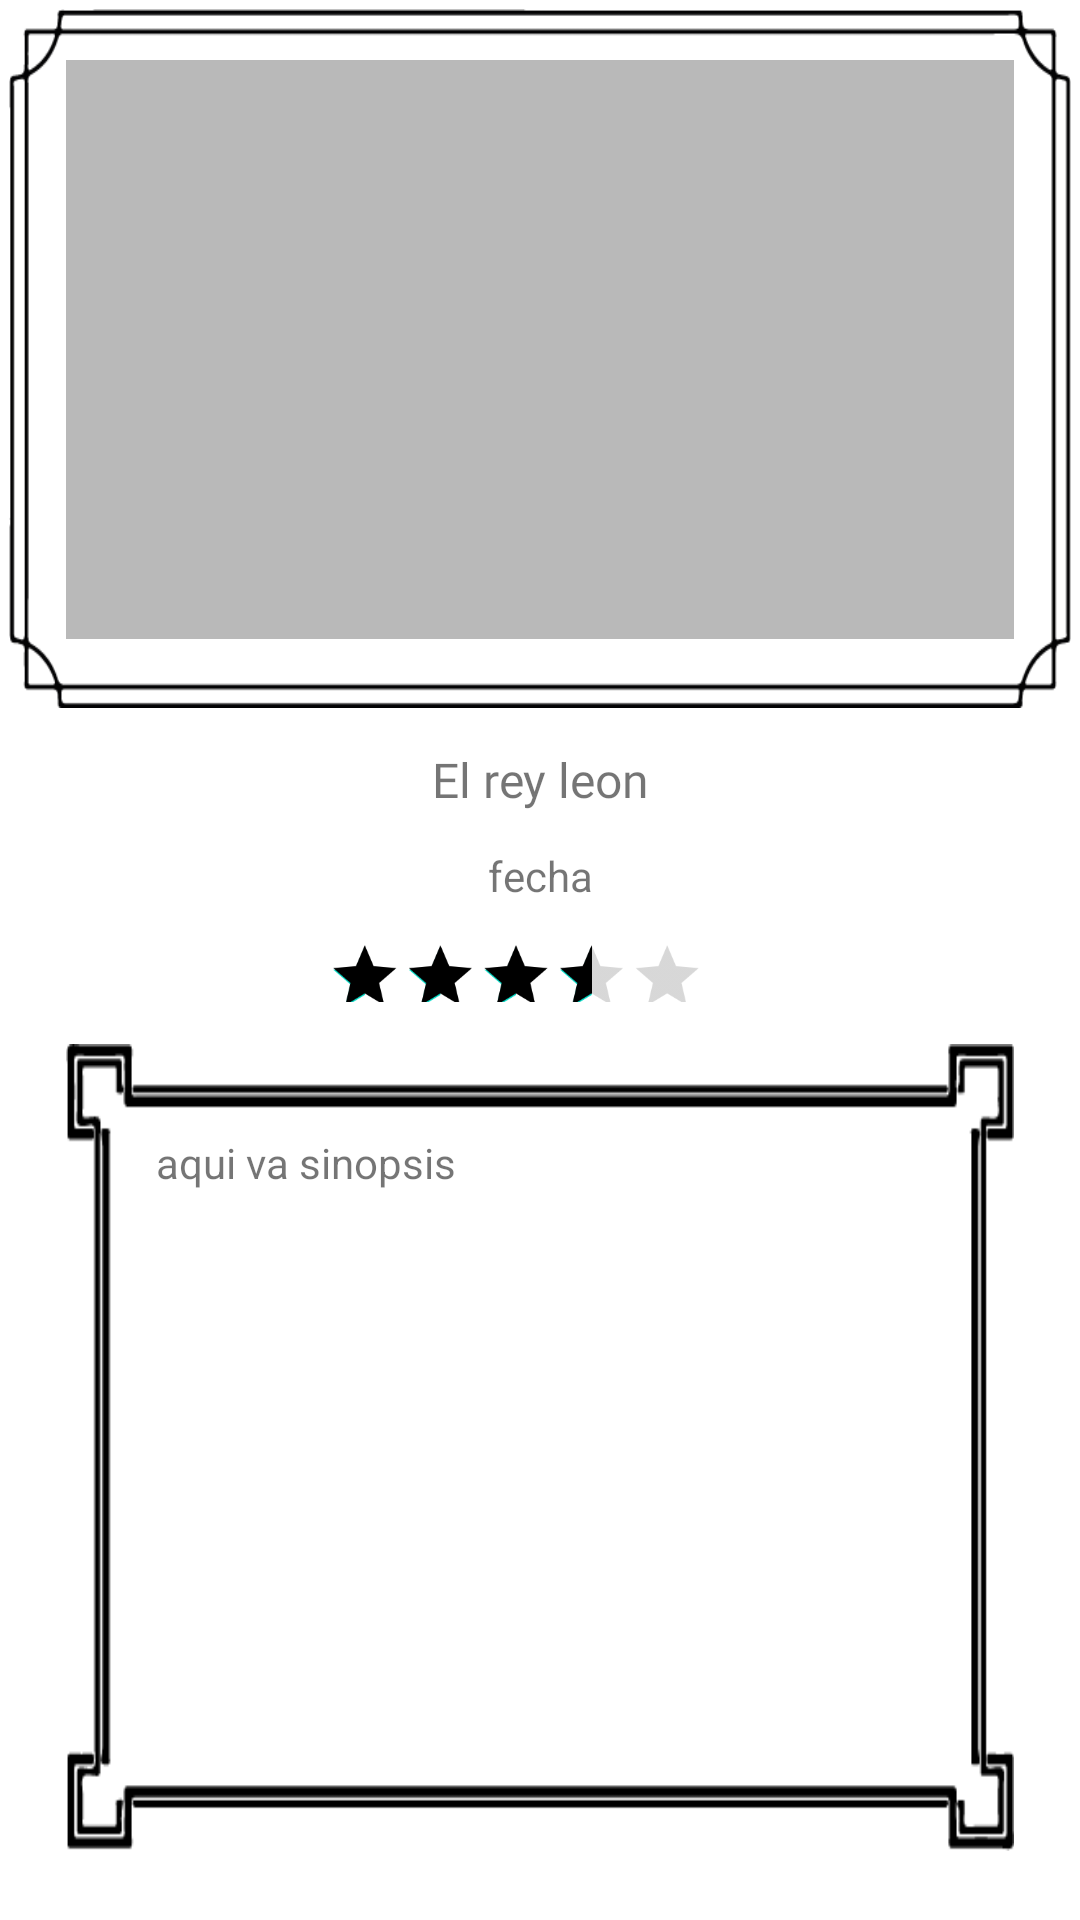

This screen was rendered from an Android layout file. Write that file and the resources it references.
<!-- AndroidManifest.xml: application theme Theme.PelisApp -->
<!-- res/layout/fragment_item_detalle.xml -->
<?xml version="1.0" encoding="utf-8"?>
<androidx.constraintlayout.widget.ConstraintLayout xmlns:android="http://schemas.android.com/apk/res/android"
    xmlns:app="http://schemas.android.com/apk/res-auto"
    xmlns:tools="http://schemas.android.com/tools"
    android:id="@+id/frameLayout2"
    android:layout_width="match_parent"
    android:layout_height="match_parent"
    tools:context=".ui.fragment.ItemDetalleFragment">

    <RatingBar
        android:id="@+id/ratingBar2"
        style="?android:attr/ratingBarStyleIndicator"
        android:layout_width="wrap_content"
        android:layout_height="30dp"
        android:layout_margin="5dp"
        android:layout_marginBottom="8dp"
        android:backgroundTint="@color/black"
        android:max="5"
        android:progressTint="@color/black"
        android:rating="3.5"
        android:scaleX=".7"
        android:scaleY=".7"
        android:transformPivotX="0dp"
        android:transformPivotY="0dp"
        app:layout_constraintBottom_toTopOf="@+id/guideline17"
        app:layout_constraintEnd_toStartOf="@+id/guideline16"
        app:layout_constraintHorizontal_bias="0.652"
        app:layout_constraintStart_toStartOf="@+id/guideline14" />

    <TextView
        android:id="@+id/textView4"
        android:layout_width="0dp"
        android:layout_height="0dp"
        android:layout_margin="3dp"
        android:background="@drawable/marco"
        app:layout_constraintBottom_toTopOf="@+id/guideline12"
        app:layout_constraintEnd_toEndOf="parent"
        app:layout_constraintStart_toStartOf="parent"
        app:layout_constraintTop_toTopOf="parent" />

    <androidx.constraintlayout.widget.Guideline
        android:id="@+id/guideline12"
        android:layout_width="wrap_content"
        android:layout_height="wrap_content"
        android:orientation="horizontal"
        app:layout_constraintGuide_begin="239dp" />

    <androidx.constraintlayout.widget.Guideline
        android:id="@+id/guideline13"
        android:layout_width="wrap_content"
        android:layout_height="wrap_content"
        android:orientation="horizontal"
        app:layout_constraintGuide_begin="20dp" />

    <androidx.constraintlayout.widget.Guideline
        android:id="@+id/guideline14"
        android:layout_width="wrap_content"
        android:layout_height="wrap_content"
        android:orientation="vertical"
        app:layout_constraintGuide_begin="22dp" />

    <androidx.constraintlayout.widget.Guideline
        android:id="@+id/guideline15"
        android:layout_width="wrap_content"
        android:layout_height="wrap_content"
        android:orientation="horizontal"
        app:layout_constraintGuide_begin="213dp" />

    <androidx.constraintlayout.widget.Guideline
        android:id="@+id/guideline16"
        android:layout_width="wrap_content"
        android:layout_height="wrap_content"
        android:orientation="vertical"
        app:layout_constraintGuide_end="22dp" />

    <ImageView
        android:id="@+id/imagenFondoDetalle"
        android:layout_width="0dp"
        android:layout_height="0dp"
        android:alpha="0.8"
        android:background="@color/gris"
        android:scaleType="centerCrop"
        android:visibility="visible"
        app:layout_constraintBottom_toTopOf="@+id/guideline15"
        app:layout_constraintEnd_toStartOf="@+id/guideline16"
        app:layout_constraintStart_toStartOf="@+id/guideline14"
        app:layout_constraintTop_toTopOf="@+id/guideline13"
        tools:src="@tools:sample/avatars" />

    <ImageView
        android:id="@+id/imagenItemDetalle"
        android:layout_width="142dp"
        android:layout_height="164dp"
        android:scaleType="centerCrop"
        android:visibility="gone"
        app:layout_constraintEnd_toStartOf="@+id/guideline19"
        app:layout_constraintStart_toStartOf="@+id/guideline14"
        app:layout_constraintTop_toTopOf="@+id/guideline20"
        tools:src="@tools:sample/avatars" />

    <ImageView
        android:id="@+id/negativoDetalle"
        android:layout_width="150dp"
        android:layout_height="236dp"
        android:background="@drawable/moviefilm"
        android:visibility="gone"
        app:layout_constraintBottom_toTopOf="@+id/guideline17"
        app:layout_constraintEnd_toStartOf="@+id/guideline19"
        app:layout_constraintStart_toStartOf="@+id/guideline14"
        app:layout_constraintTop_toTopOf="@+id/guideline18" />

    <androidx.constraintlayout.widget.Guideline
        android:id="@+id/guideline17"
        android:layout_width="wrap_content"
        android:layout_height="wrap_content"
        android:orientation="horizontal"
        app:layout_constraintGuide_begin="348dp" />

    <androidx.constraintlayout.widget.Guideline
        android:id="@+id/guideline18"
        android:layout_width="wrap_content"
        android:layout_height="wrap_content"
        android:orientation="horizontal"
        app:layout_constraintGuide_begin="153dp" />

    <androidx.constraintlayout.widget.Guideline
        android:id="@+id/guideline19"
        android:layout_width="wrap_content"
        android:layout_height="wrap_content"
        android:orientation="vertical"
        app:layout_constraintGuide_percent=".5" />

    <androidx.constraintlayout.widget.Guideline
        android:id="@+id/guideline20"
        android:layout_width="wrap_content"
        android:layout_height="wrap_content"
        android:orientation="horizontal"
        app:layout_constraintGuide_begin="179dp" />

    <TextView
        android:id="@+id/tituloItemDetalle"
        android:layout_width="0dp"
        android:layout_height="wrap_content"
        android:layout_margin="10dp"
        android:fontFamily="@font/poller_one"
        android:text="El rey leon"
        android:textAlignment="center"
        android:textSize="16sp"
        app:layout_constraintEnd_toStartOf="@+id/guideline16"
        app:layout_constraintStart_toStartOf="@+id/guideline14"
        app:layout_constraintTop_toTopOf="@+id/guideline12" />

    <androidx.constraintlayout.widget.Guideline
        android:id="@+id/guideline22"
        android:layout_width="wrap_content"
        android:layout_height="wrap_content"
        android:orientation="horizontal"
        app:layout_constraintGuide_begin="422dp" />

    <TextView
        android:id="@+id/fecha"
        android:layout_width="wrap_content"
        android:layout_height="wrap_content"
        android:layout_margin="5dp"
        android:text="fecha"
        app:layout_constraintBottom_toTopOf="@+id/ratingBar2"
        app:layout_constraintEnd_toStartOf="@+id/guideline16"
        app:layout_constraintStart_toStartOf="@+id/guideline14"
        app:layout_constraintTop_toBottomOf="@+id/tituloItemDetalle" />

    <TextView
        android:id="@+id/textoresumen"
        android:layout_width="0dp"
        android:layout_height="0dp"
        android:background="@drawable/marco3"
        android:padding="30dp"
        android:text="aqui va sinopsis"
        app:layout_constraintBottom_toTopOf="@+id/guideline5"
        app:layout_constraintEnd_toStartOf="@+id/guideline16"
        app:layout_constraintStart_toStartOf="@+id/guideline14"
        app:layout_constraintTop_toTopOf="@+id/guideline17" />

    <androidx.constraintlayout.widget.Guideline
        android:id="@+id/guideline4"
        android:layout_width="wrap_content"
        android:layout_height="wrap_content"
        android:orientation="horizontal"
        app:layout_constraintGuide_begin="692dp" />

    <androidx.constraintlayout.widget.Guideline
        android:id="@+id/guideline5"
        android:layout_width="wrap_content"
        android:layout_height="wrap_content"
        android:orientation="horizontal"
        app:layout_constraintGuide_begin="617dp" />
</androidx.constraintlayout.widget.ConstraintLayout>
<!-- resources referenced by this layout -->
<resources>
  <color name="black">#FF000000</color>
  <color name="gris">#A8A8A8</color>
  <!-- drawable marco: png bitmap (drawable-v24, 4841 bytes) -->
  <!-- drawable marco3: png bitmap (drawable-v24, 3460 bytes) -->
  <style name="Theme.PelisApp" parent="Theme.MaterialComponents.DayNight.NoActionBar">
          
          <item name="colorPrimary">@color/purple_500</item>
          <item name="colorPrimaryVariant">@color/purple_700</item>
          <item name="colorOnPrimary">@color/white</item>
          
          <item name="colorSecondary">@color/teal_200</item>
          <item name="colorSecondaryVariant">@color/teal_700</item>
          <item name="colorOnSecondary">@color/black</item>
          
          <item name="android:statusBarColor" tools:targetApi="l">@color/gris</item>
          
          <item name="android:navigationBarColor">@color/gris</item>
      </style>
  <color name="purple_500">#FF6200EE</color>
  <color name="purple_700">#FF3700B3</color>
  <color name="white">#FFFFFFFF</color>
  <color name="teal_200">#FF03DAC5</color>
  <color name="teal_700">#FF018786</color>
</resources>
